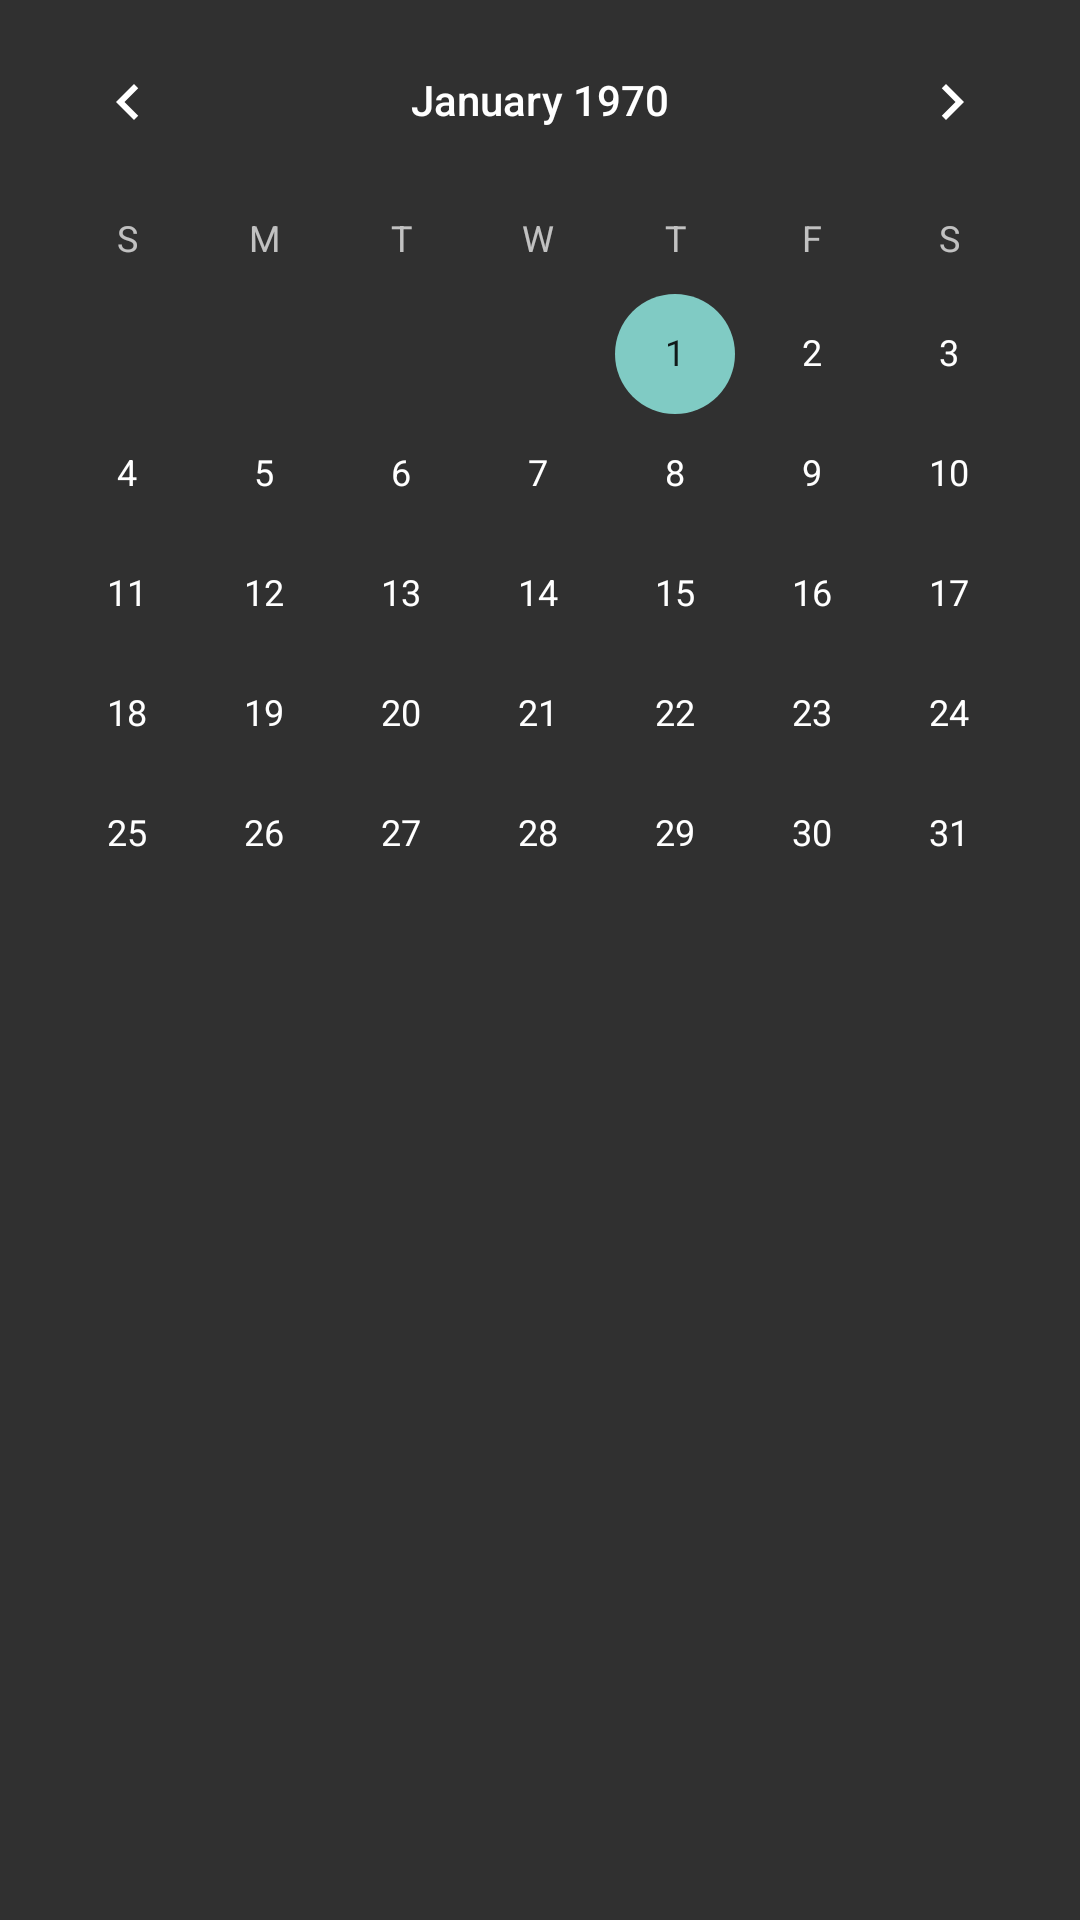

Android layout source for this screen:
<!-- AndroidManifest.xml: application theme AppTheme -->
<!-- res/layout/calendar.xml -->
<LinearLayout xmlns:android="http://schemas.android.com/apk/res/android"
    xmlns:tools="http://schemas.android.com/tools"
    android:layout_width="match_parent"
    android:layout_height="match_parent"
    android:paddingBottom="@dimen/activity_vertical_margin"
    android:paddingLeft="@dimen/activity_horizontal_margin"
    android:paddingRight="@dimen/activity_horizontal_margin"
    android:paddingTop="@dimen/activity_vertical_margin"
    android:orientation="vertical"
    tools:context=".Calendar">

    <CalendarView   android:id="@+id/calendar"
        android:layout_width="match_parent"
        android:layout_height="match_parent" />

</LinearLayout>
<!-- resources referenced by this layout -->
<resources>
  <style name="AppTheme" parent="@style/Theme.AppCompat">
          <item name="android:actionBarStyle">@style/AppActionBarTheme</item>
          <item name="actionBarStyle">@style/AppActionBarTheme</item>
      </style>
  <style name="AppActionBarTheme" parent="@style/Widget.AppCompat.Light.ActionBar">
          <item name="background">@color/colorPrimary</item>
          <item name="android:actionOverflowButtonStyle">@color/colorPrimary</item>
          <item name="colorPrimary">@color/colorAccent</item>
          <item name="android:textColor">@color/colorPrimary</item>
          <item name="android:textColorHint">@color/colorPrimary</item>
      </style>
  <color name="colorPrimary">#172249</color>
  <color name="colorAccent">#d17891a1</color>
</resources>
